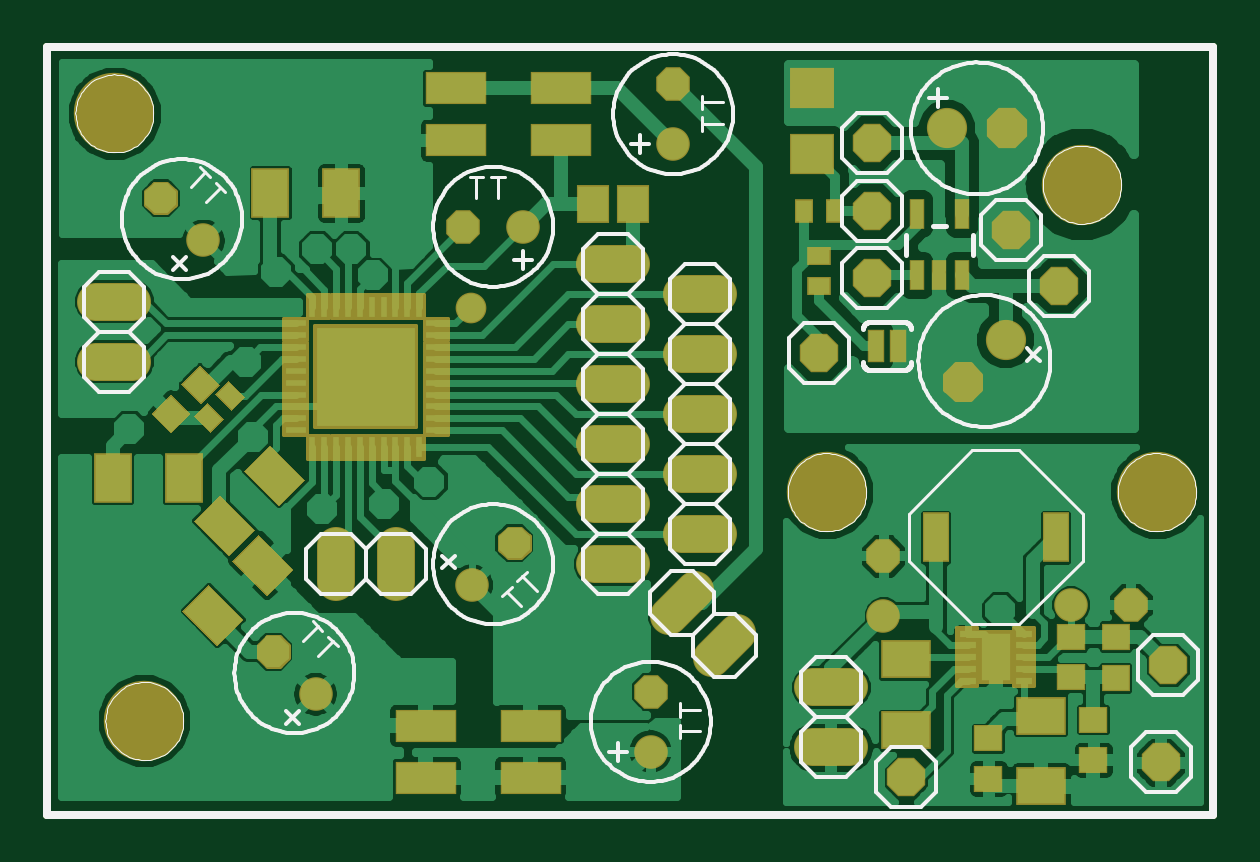
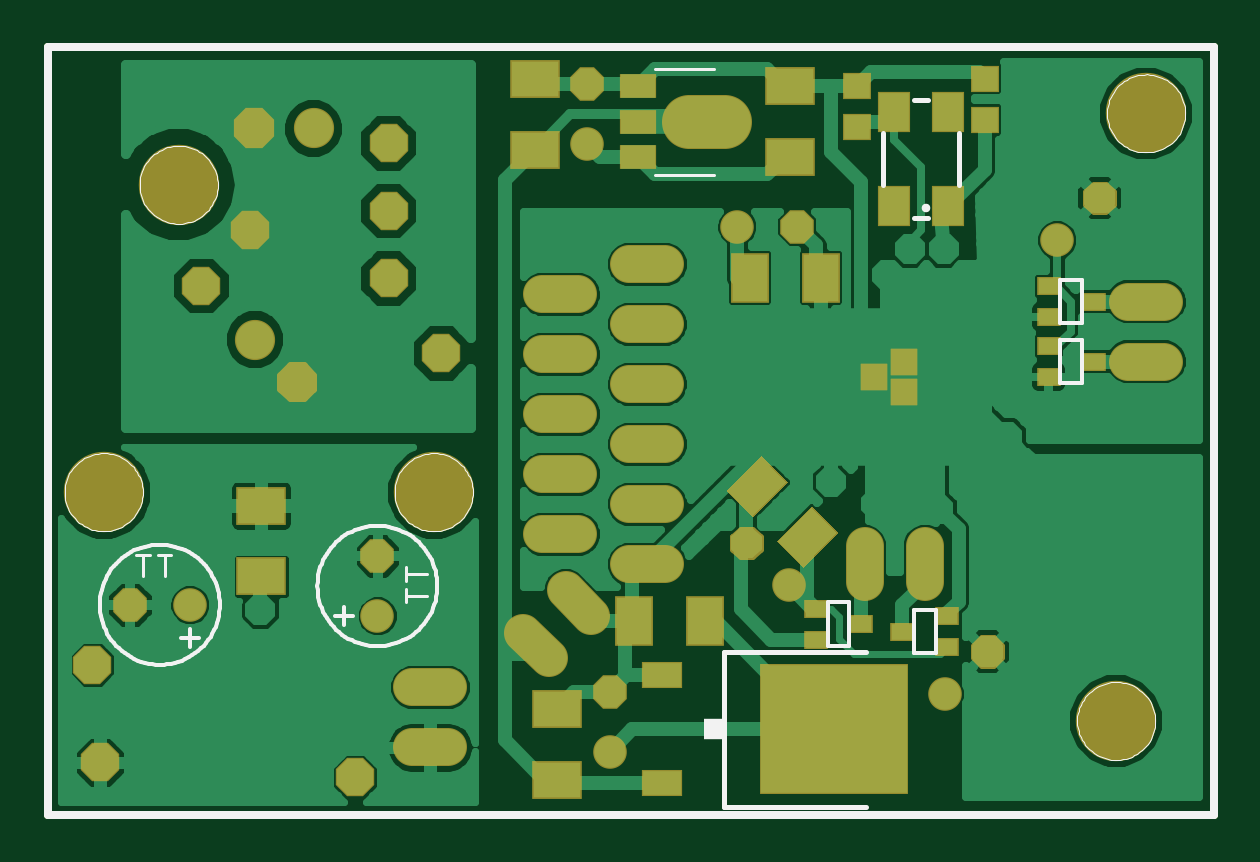
Circuit board: 9 layer files. Board 49.4 x 32.5 mm.
- bottom_copper: PulseOx.GBL (60860 bytes)
- bottom_silk: PulseOx.GBO (13176 bytes)
- paste: PulseOx.GBP (1450 bytes)
- bottom_mask: PulseOx.GBS (13015 bytes)
- top_copper: PulseOx.GTL (71079 bytes)
- top_silk: PulseOx.GTO (30871 bytes)
- paste: PulseOx.GTP (9943 bytes)
- top_mask: PulseOx.GTS (21433 bytes)
- drill: merged.toollist.drl (39 bytes)

=== bottom_copper: PulseOx.GBL (60860 bytes, source omitted) ===
=== bottom_silk: PulseOx.GBO (13176 bytes, source omitted) ===
=== paste: PulseOx.GBP ===
G75*
%MOIN*%
%OFA0B0*%
%FSLAX24Y24*%
%IPPOS*%
%LPD*%
%AMOC8*
5,1,8,0,0,1.08239X$1,22.5*
%
%ADD10R,0.0591X0.0787*%
%ADD11R,0.0354X0.0276*%
%ADD12R,0.0425X0.0413*%
%ADD13R,0.2441X0.2126*%
%ADD14R,0.0630X0.0394*%
%ADD15R,0.0551X0.0315*%
%ADD16R,0.0866X0.0709*%
%ADD17R,0.0787X0.0591*%
%ADD18R,0.0400X0.0400*%
%ADD19R,0.0512X0.0630*%
D10*
G36*
X007909Y005861D02*
X007492Y005444D01*
X006937Y005999D01*
X007354Y006416D01*
X007909Y005861D01*
G37*
G36*
X008744Y006697D02*
X008327Y006280D01*
X007772Y006835D01*
X008189Y007252D01*
X008744Y006697D01*
G37*
X009125Y004523D03*
X010306Y004523D03*
X008381Y010248D03*
X007200Y010248D03*
D11*
X005091Y004092D03*
X005091Y004604D03*
X005839Y004348D03*
X006529Y004473D03*
X007277Y004729D03*
X007277Y004217D03*
X003402Y008592D03*
X003402Y009104D03*
X003402Y009592D03*
X003402Y010104D03*
X002654Y009848D03*
X002654Y008848D03*
D12*
X006590Y012753D03*
X006590Y013442D03*
X004465Y013567D03*
X004465Y012878D03*
D13*
X006981Y002723D03*
D14*
X009855Y003621D03*
X009855Y001825D03*
D15*
X010245Y012257D03*
X010245Y012848D03*
X010245Y013439D03*
D16*
X009032Y012848D03*
D17*
X007715Y013439D03*
X007715Y012257D03*
X011965Y012382D03*
X011965Y013564D03*
X016528Y006451D03*
X016528Y005270D03*
X011590Y003064D03*
X011590Y001882D03*
D18*
X005815Y008348D03*
X005815Y008348D03*
X006315Y008598D03*
X006315Y008598D03*
X005815Y008848D03*
X005815Y008848D03*
D19*
X005981Y011436D03*
X005075Y011436D03*
X005075Y013010D03*
X005981Y013010D03*
M02*

=== bottom_mask: PulseOx.GBS (13015 bytes, source omitted) ===
=== top_copper: PulseOx.GTL (71079 bytes, source omitted) ===
=== top_silk: PulseOx.GTO (30871 bytes, source omitted) ===
=== paste: PulseOx.GTP (9943 bytes, source omitted) ===
=== top_mask: PulseOx.GTS (21433 bytes, source omitted) ===
=== drill: merged.toollist.drl (39 bytes, source withheld) ===
